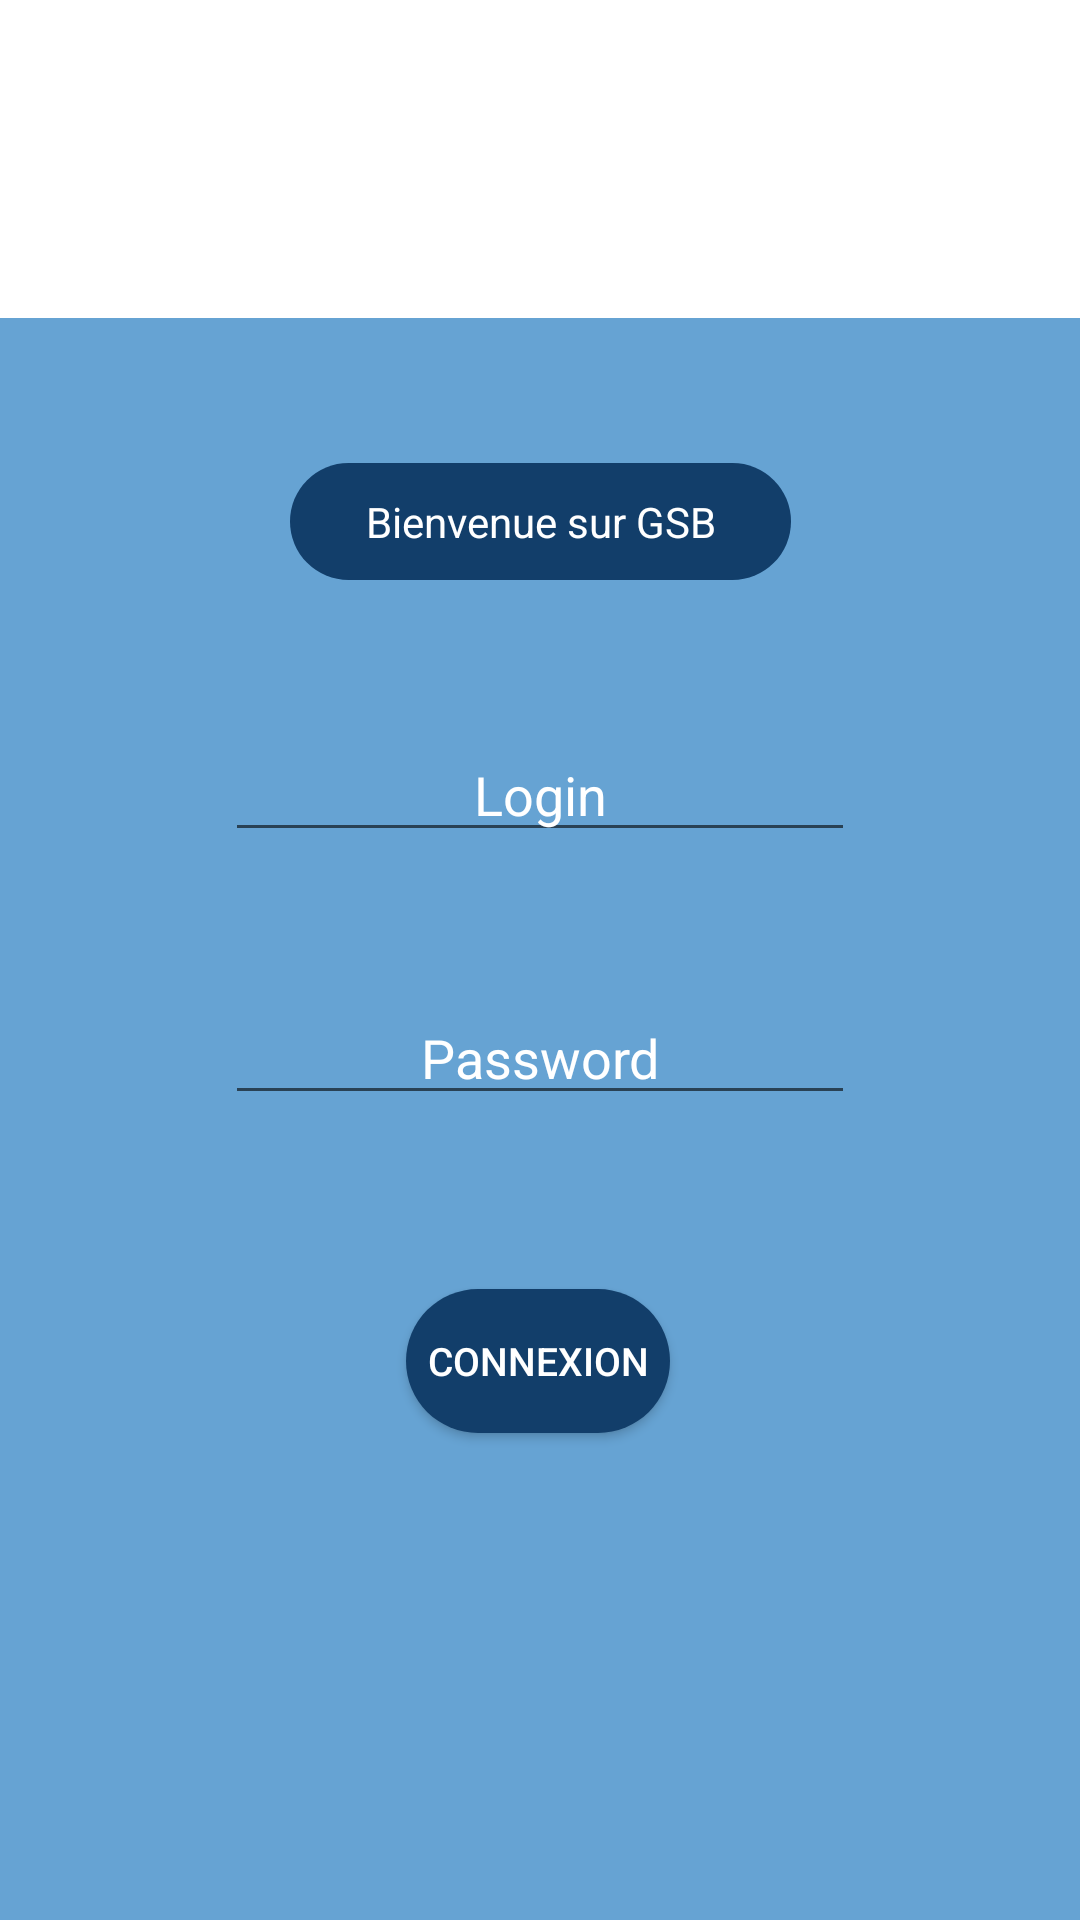

Reconstruct the res/layout file that produces this screen, plus the resources it refers to.
<!-- AndroidManifest.xml: application theme AppTheme -->
<!-- res/layout/activity_main.xml -->
<?xml version="1.0" encoding="utf-8"?>
<androidx.constraintlayout.widget.ConstraintLayout xmlns:android="http://schemas.android.com/apk/res/android"
    xmlns:app="http://schemas.android.com/apk/res-auto"
    xmlns:tools="http://schemas.android.com/tools"
    android:layout_width="match_parent"
    android:layout_height="match_parent"
    android:background="@color/ColorBG"
    tools:context=".MainActivity">

    <androidx.appcompat.widget.Toolbar
        android:id="@+id/toolbar"
        android:layout_width="466dp"
        android:layout_height="106dp"
        android:background="@color/colorToolbarWhite"
        android:minHeight="?attr/actionBarSize"
        android:theme="?attr/actionBarTheme"
        app:layout_constraintBottom_toBottomOf="parent"
        app:layout_constraintTop_toTopOf="parent"
        app:layout_constraintVertical_bias="0.0"
        tools:layout_editor_absoluteX="-39dp" />

    <androidx.appcompat.widget.Toolbar
        android:id="@+id/toolbar2"
        android:layout_width="167dp"
        android:layout_height="39dp"
        android:background="@drawable/borderbouton"
        android:minHeight="?attr/actionBarSize"
        android:theme="?attr/actionBarTheme"
        app:layout_constraintBottom_toBottomOf="parent"
        app:layout_constraintEnd_toEndOf="parent"
        app:layout_constraintStart_toStartOf="parent"
        app:layout_constraintTop_toTopOf="parent"
        app:layout_constraintVertical_bias="0.257" />

    <TextView
        android:id="@+id/textView2"
        android:layout_width="167dp"
        android:layout_height="39dp"
        android:gravity="center"
        android:text="@string/accueil"
        android:textColor="@color/colorText"
        app:layout_constraintBottom_toBottomOf="parent"
        app:layout_constraintEnd_toEndOf="parent"
        app:layout_constraintStart_toStartOf="parent"
        app:layout_constraintTop_toTopOf="parent"
        app:layout_constraintVertical_bias="0.257" />

    <ImageView
        android:id="@+id/imageView"
        android:layout_width="134dp"
        android:layout_height="97dp"
        app:layout_constraintBottom_toTopOf="@+id/textView2"
        app:layout_constraintEnd_toEndOf="parent"
        app:layout_constraintHorizontal_bias="0.014"
        app:layout_constraintStart_toStartOf="parent"
        app:layout_constraintTop_toTopOf="parent"
        app:layout_constraintVertical_bias="0.111"
        app:srcCompat="@drawable/gsb" />

    <EditText
        android:id="@+id/inputPwd"
        android:layout_width="wrap_content"
        android:layout_height="wrap_content"
        android:layout_marginBottom="52dp"
        android:ems="10"
        android:gravity="center"
        android:hint="Password"
        android:inputType="textPassword"
        android:textColorHint="@color/colorText"
        app:layout_constraintBottom_toTopOf="@+id/btnConnexion"
        app:layout_constraintEnd_toEndOf="parent"
        app:layout_constraintStart_toStartOf="parent"
        app:layout_constraintTop_toTopOf="parent"
        app:layout_constraintVertical_bias="0.982" />

    <EditText
        android:id="@+id/inputLogin"
        android:layout_width="wrap_content"
        android:layout_height="wrap_content"
        android:layout_marginBottom="44dp"
        android:ems="10"
        android:gravity="center"
        android:hint="Login"
        android:inputType="textPersonName"
        android:textColorHint="@color/colorText"
        app:layout_constraintBottom_toTopOf="@+id/inputPwd"
        app:layout_constraintEnd_toEndOf="parent"
        app:layout_constraintStart_toStartOf="parent"
        app:layout_constraintTop_toTopOf="@+id/toolbar"
        app:layout_constraintVertical_bias="0.99" />

    <Button
        android:id="@+id/btnConnexion"
        android:layout_width="wrap_content"
        android:layout_height="wrap_content"
        android:background="@drawable/borderbouton"
        android:gravity="center"
        android:shape="oval"
        android:text="Connexion"
        android:textColor="@color/colorText"
        android:textSize="13dp"
        app:layout_constraintBottom_toBottomOf="parent"
        app:layout_constraintEnd_toEndOf="parent"
        app:layout_constraintHorizontal_bias="0.498"
        app:layout_constraintStart_toStartOf="parent"
        app:layout_constraintTop_toTopOf="parent"
        app:layout_constraintVertical_bias="0.726" />

    <TextView
        android:id="@+id/msgError"
        android:layout_width="253dp"
        android:layout_height="31dp"
        android:text=""
        android:textColor="@color/colorText_msgError"
        tools:layout_editor_absoluteX="76dp"
        tools:layout_editor_absoluteY="121dp" />


</androidx.constraintlayout.widget.ConstraintLayout>
<!-- resources referenced by this layout -->
<resources>
  <color name="ColorBG">#66A3D3</color>
  <color name="colorText">#FFFFFF</color>
  <color name="colorText_msgError">#FF0000</color>
  <color name="colorToolbarWhite">#FFFFFF</color>
  <!-- drawable borderbouton (drawable-v24) -->
  <?xml version="1.0" encoding="utf-8"?>
  <shape xmlns:android="http://schemas.android.com/apk/res/android" android:shape="rectangle">
  
      <solid android:color="@color/colorFG" />
      <corners android:radius="150dp"/>
  
  </shape>
  <string name="accueil">Bienvenue sur GSB</string>
  <style name="AppTheme" parent="Theme.AppCompat.Light.DarkActionBar">
          
          <item name="colorPrimary">@color/colorToolbarGSB</item>
          <item name="colorPrimaryDark">@color/colorToolbarGSB</item>
          <item name="colorAccent">@color/colorToolbarGSB</item>
      </style>
  <color name="colorFG">#123E6A</color>
  <color name="colorToolbarGSB">#123E6A</color>
</resources>
